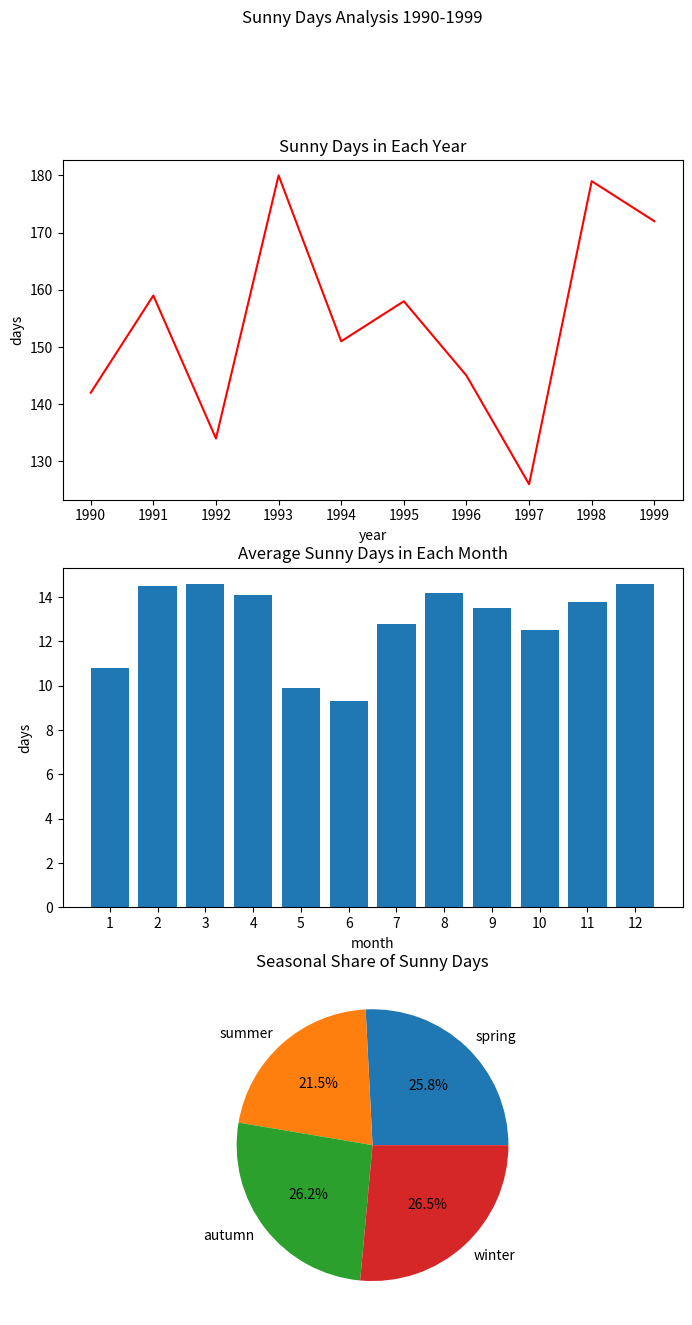

Python code for this plot: (Note: this script raises an exception after producing the figure.)
import numpy as np
import matplotlib.pyplot as plt

data=np.random.randint(27,size=(10,12))
sunnydayyear = np.sum(data, 1)
sunnydaymonth = np.average(data, 0)
spring = np.sum(data[:,0:3])
summer = np.sum(data[:,3:6])
autumn = np.sum(data[:,6:9])
winter = np.sum(data[:,9:12])
sizes = [spring, summer, autumn, winter]

labels = 'spring', 'summer', 'autumn', 'winter'
year = np.arange(1990, 2000, 1)
month = np.arange(1,13,1)

fig = plt.figure(figsize=(8,15))
ax1 = fig.add_subplot(3,1,1)
ax1.plot(year, sunnydayyear,'r-')
ax1.set_title('Sunny Days in Each Year')
ax1.set_xticks(year)
ax1.set_ylabel('days')
ax1.set_xlabel('year')

ax2 = fig.add_subplot(3,1,2)
ax2.bar(month, sunnydaymonth)
ax2.set_title('Average Sunny Days in Each Month')
ax2.set_xticks(month)
ax2.set_ylabel('days')
ax2.set_xlabel('month')

ax3 = fig.add_subplot(3,1,3)
ax3.pie(sizes, labels=labels, autopct='%1.1f%%')
ax3.set_title('Seasonal Share of Sunny Days')

fig.suptitle('Sunny Days Analysis 1990-1999')
plt.savefig('overleaf/67fe68e723632af9fad1411b/figures/lab2ex3.png')